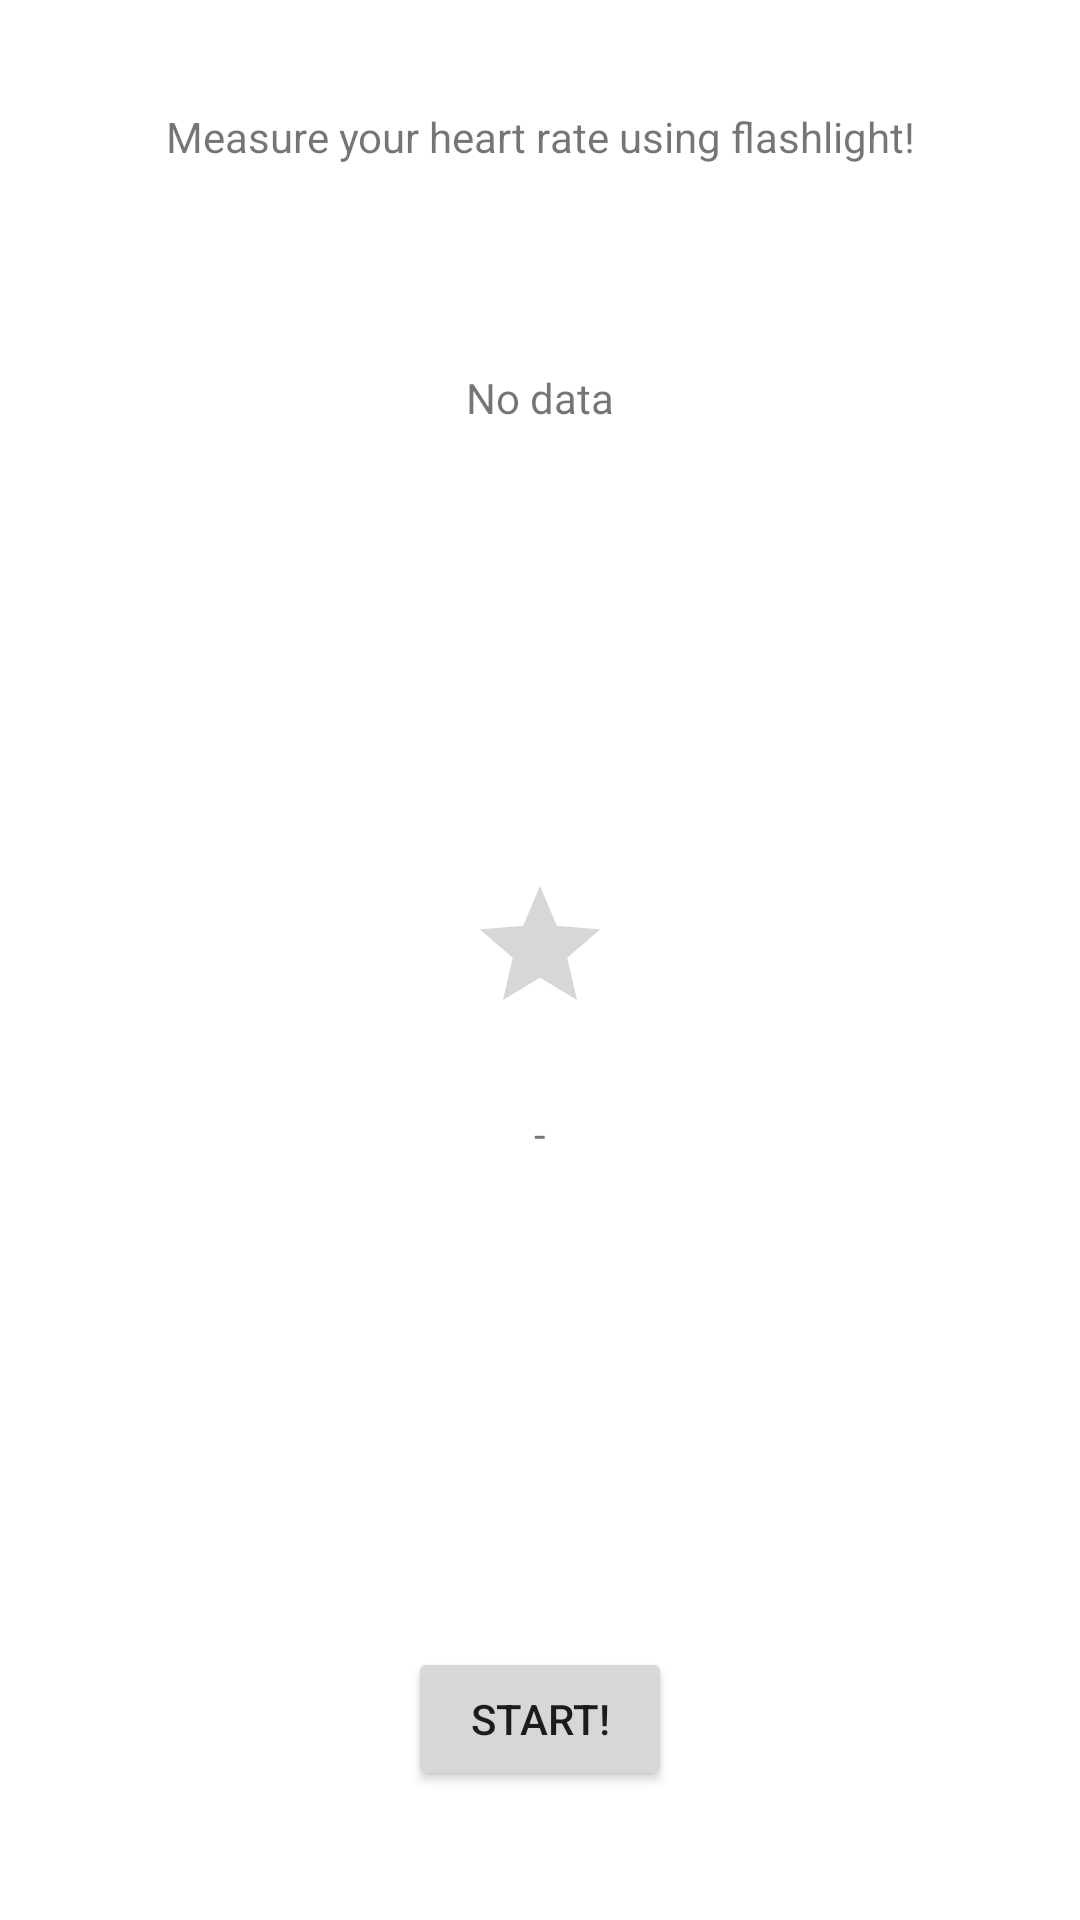

Write the Android layout XML for this screen, with the resource values it uses.
<!-- AndroidManifest.xml: application theme Theme.PersonalEhealth -->
<!-- res/layout/activity_pulse.xml -->
<?xml version="1.0" encoding="utf-8"?>
<RelativeLayout xmlns:android="http://schemas.android.com/apk/res/android"
    xmlns:tools="http://schemas.android.com/tools"
    android:id="@+id/activity_main"
    android:layout_width="match_parent"
    android:layout_height="match_parent">

    <Button
        android:text="Start!"
        android:layout_width="wrap_content"
        android:layout_height="wrap_content"
        android:id="@+id/start"
        android:layout_alignParentBottom="true"
        android:layout_centerHorizontal="true"
        android:layout_marginBottom="43dp" />

    <RatingBar
        android:isIndicator="true"
        android:layout_width="wrap_content"
        android:layout_height="wrap_content"
        android:id="@+id/ratingBar"
        android:numStars="1"
        android:layout_centerVertical="true"
        android:layout_centerHorizontal="true" />



    <TextView
        android:text="Measure your heart rate using flashlight!"
        android:layout_width="wrap_content"
        android:layout_height="wrap_content"
        android:id="@+id/textView2"
        android:textAlignment="center"
        android:layout_alignParentTop="true"
        android:layout_marginTop="36dp"
        android:layout_alignParentRight="true"
        android:layout_alignParentEnd="true"
        android:layout_alignParentLeft="true"
        android:layout_alignParentStart="true" />

    <TextView
        android:text="No data"
        android:layout_width="wrap_content"
        android:layout_height="wrap_content"
        android:layout_below="@+id/textView2"
        android:layout_centerHorizontal="true"
        android:layout_marginTop="68dp"
        android:id="@+id/number"
        android:textAlignment="center" />

    <TextView
        android:text="-"
        android:layout_width="wrap_content"
        android:layout_height="wrap_content"
        android:id="@+id/text"
        android:layout_marginTop="20dp"
        android:textAlignment="center"
        android:layout_below="@+id/ratingBar"
        android:layout_alignParentLeft="true"
        android:layout_alignParentStart="true"
        android:layout_alignParentRight="true"
        android:layout_alignParentEnd="true" />

    <ImageView
        android:id="@+id/back"
        android:layout_width="40dp"
        android:layout_height="40dp"
        android:layout_alignParentBottom="true"
        android:layout_margin="16dp"
        android:onClick="back"
        android:src="@drawable/ic_baseline_arrow_back_24" />
</RelativeLayout>
<!-- resources referenced by this layout -->
<resources>
  <style name="Theme.PersonalEhealth" parent="Theme.MaterialComponents.DayNight.NoActionBar">
          
          <item name="colorPrimary">@color/color_primary</item>
          <item name="colorPrimaryVariant">@color/primary_dark</item>
          <item name="colorOnPrimary">@color/white</item>
          
          <item name="colorSecondary">@color/teal_200</item>
          <item name="colorSecondaryVariant">@color/teal_700</item>
          <item name="colorOnSecondary">@color/black</item>
          
          <item name="android:statusBarColor" tools:targetApi="l">?attr/colorPrimaryVariant</item>
          
      </style>
  <color name="color_primary">#ff9052</color>
  <color name="primary_dark">#ff9052</color>
  <color name="white">#FFFFFFFF</color>
  <color name="teal_200">#FF03DAC5</color>
  <color name="teal_700">#FF018786</color>
  <color name="black">#FF000000</color>
</resources>
